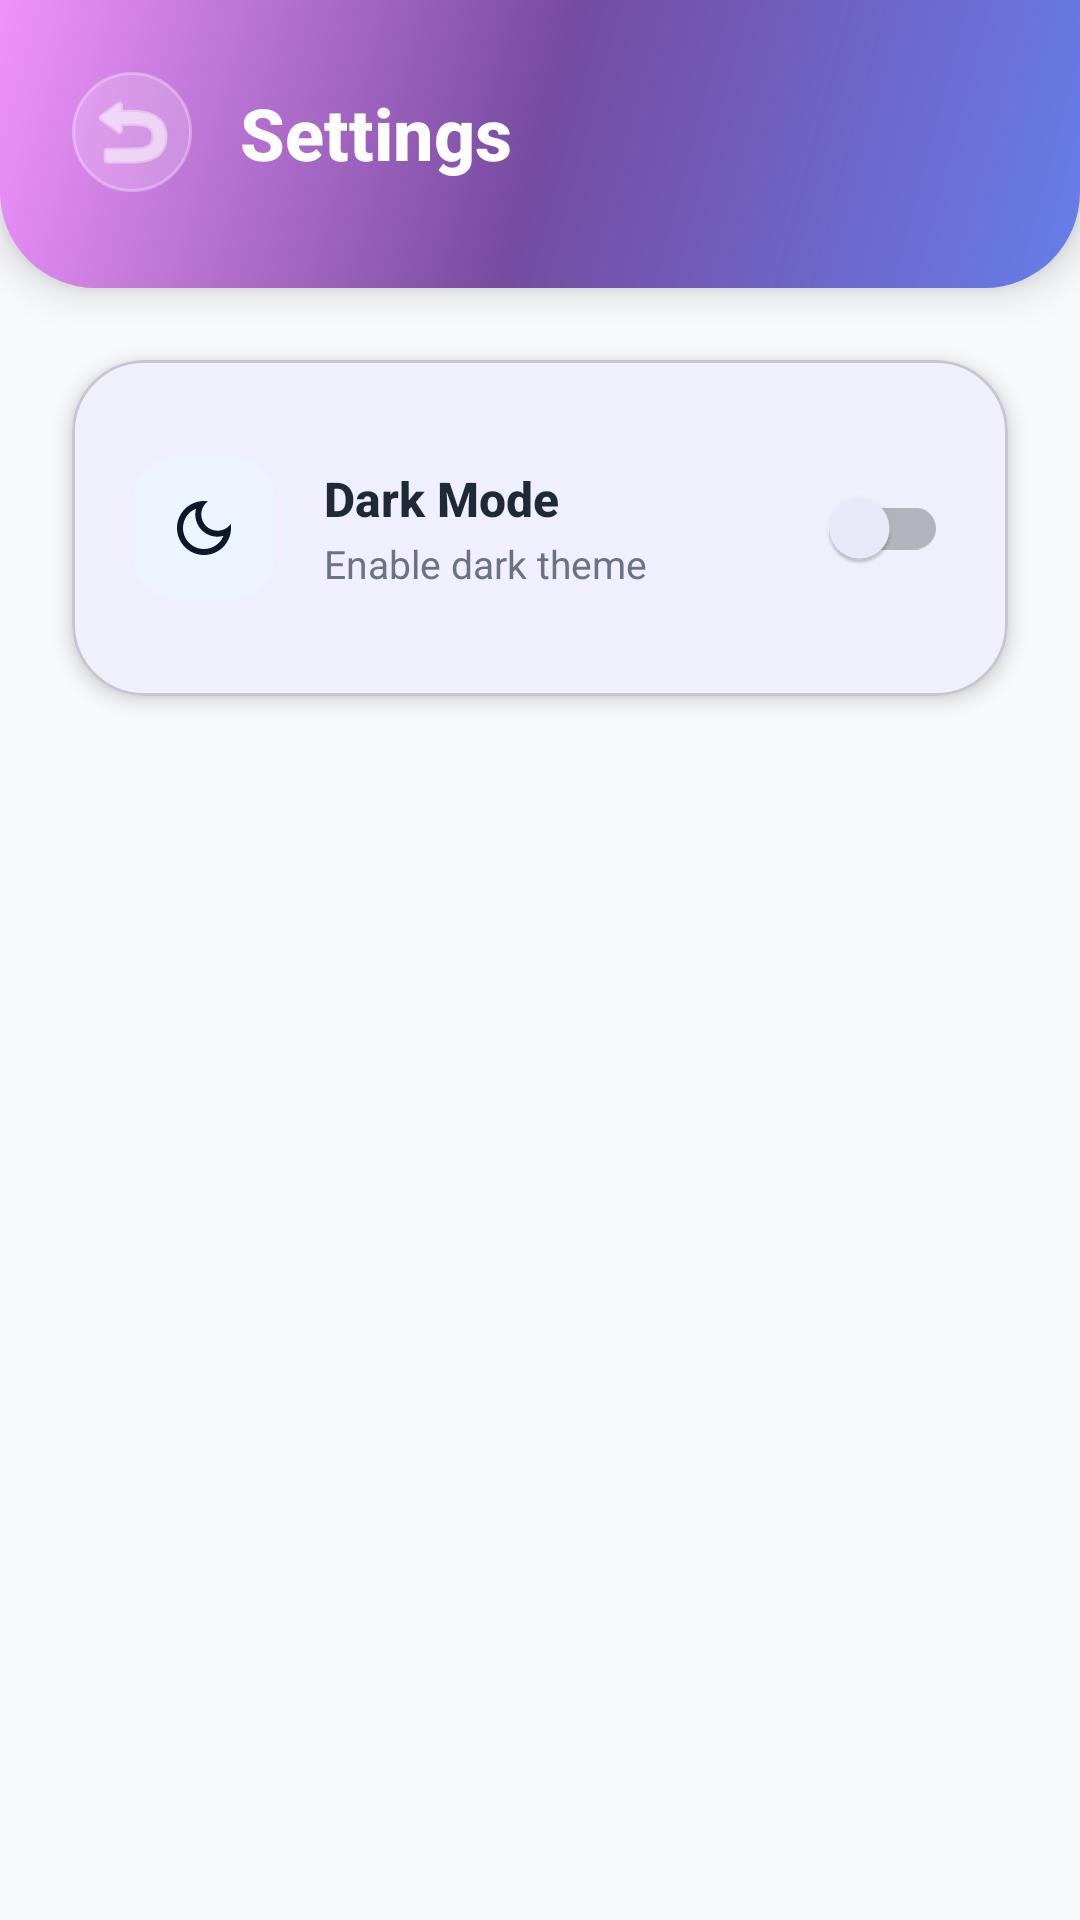

Layout XML and referenced resources for this Android screen:
<!-- AndroidManifest.xml: application theme Theme.MiniBookLibrary -->
<!-- res/layout/activity_settings.xml -->
<?xml version="1.0" encoding="utf-8"?>
<androidx.constraintlayout.widget.ConstraintLayout
    xmlns:android="http://schemas.android.com/apk/res/android"
    xmlns:app="http://schemas.android.com/apk/res-auto"
    android:layout_width="match_parent"
    android:layout_height="match_parent"
    android:background="#F8F9FA">

    
    <androidx.constraintlayout.widget.ConstraintLayout
        android:id="@+id/header"
        android:layout_width="match_parent"
        android:layout_height="wrap_content"
        android:background="@drawable/gradient_header_rounded"
        android:paddingStart="24dp"
        android:paddingEnd="24dp"
        android:paddingTop="24dp"
        android:paddingBottom="32dp"
        android:elevation="8dp"
        app:layout_constraintTop_toTopOf="parent">

        <ImageButton
            android:id="@+id/btnBack"
            android:layout_width="40dp"
            android:layout_height="40dp"
            android:src="@android:drawable/ic_menu_revert"
            android:background="@drawable/icon_button_glass"
            android:tint="#FFFFFF"
            android:contentDescription="Back"
            app:layout_constraintStart_toStartOf="parent"
            app:layout_constraintTop_toTopOf="parent"
            app:layout_constraintBottom_toBottomOf="parent"/>

        <TextView
            android:layout_width="0dp"
            android:layout_height="wrap_content"
            android:text="Settings"
            android:textSize="24sp"
            android:textStyle="bold"
            android:textColor="#FFFFFF"
            android:fontFamily="sans-serif-medium"
            android:layout_marginStart="16dp"
            app:layout_constraintStart_toEndOf="@id/btnBack"
            app:layout_constraintEnd_toEndOf="parent"
            app:layout_constraintTop_toTopOf="parent"
            app:layout_constraintBottom_toBottomOf="parent"/>
    </androidx.constraintlayout.widget.ConstraintLayout>

    
    <com.google.android.material.card.MaterialCardView
        android:layout_width="match_parent"
        android:layout_height="wrap_content"
        android:layout_margin="24dp"
        app:cardCornerRadius="24dp"
        app:cardElevation="4dp"
        app:cardBackgroundColor="#FFFFFF"
        app:layout_constraintTop_toBottomOf="@id/header">

        <LinearLayout
            android:layout_width="match_parent"
            android:layout_height="wrap_content"
            android:orientation="vertical"
            android:padding="20dp">

            
            <androidx.constraintlayout.widget.ConstraintLayout
                android:layout_width="match_parent"
                android:layout_height="wrap_content"
                android:paddingVertical="12dp">

                <androidx.cardview.widget.CardView
                    android:id="@+id/darkModeIcon"
                    android:layout_width="48dp"
                    android:layout_height="48dp"
                    app:cardCornerRadius="16dp"
                    app:cardElevation="0dp"
                    app:cardBackgroundColor="#EBF4FF"
                    app:layout_constraintStart_toStartOf="parent"
                    app:layout_constraintTop_toTopOf="parent"
                    app:layout_constraintBottom_toBottomOf="parent">

                    <ImageView
                        android:layout_width="24dp"
                        android:layout_height="24dp"
                        android:src="@drawable/ic_dark_mode"
                        android:layout_gravity="center"/>
                </androidx.cardview.widget.CardView>

                <LinearLayout
                    android:layout_width="0dp"
                    android:layout_height="wrap_content"
                    android:orientation="vertical"
                    android:layout_marginStart="16dp"
                    android:layout_marginEnd="16dp"
                    app:layout_constraintStart_toEndOf="@id/darkModeIcon"
                    app:layout_constraintEnd_toStartOf="@id/switchDarkMode"
                    app:layout_constraintTop_toTopOf="parent"
                    app:layout_constraintBottom_toBottomOf="parent">

                    <TextView
                        android:layout_width="wrap_content"
                        android:layout_height="wrap_content"
                        android:text="Dark Mode"
                        android:textSize="16sp"
                        android:textStyle="bold"
                        android:textColor="#1F2937"
                        android:fontFamily="sans-serif-medium"/>

                    <TextView
                        android:layout_width="wrap_content"
                        android:layout_height="wrap_content"
                        android:text="Enable dark theme"
                        android:textSize="13sp"
                        android:textColor="#6B7280"
                        android:fontFamily="sans-serif"
                        android:layout_marginTop="2dp"/>
                </LinearLayout>

                <com.google.android.material.switchmaterial.SwitchMaterial
                    android:id="@+id/switchDarkMode"
                    android:layout_width="wrap_content"
                    android:layout_height="wrap_content"
                    app:thumbTint="@color/switch_thumb"
                    app:trackTint="@color/switch_track"
                    app:layout_constraintEnd_toEndOf="parent"
                    app:layout_constraintTop_toTopOf="parent"
                    app:layout_constraintBottom_toBottomOf="parent"/>

            </androidx.constraintlayout.widget.ConstraintLayout>

        </LinearLayout>
    </com.google.android.material.card.MaterialCardView>

</androidx.constraintlayout.widget.ConstraintLayout>
<!-- resources referenced by this layout -->
<resources>
  <!-- drawable gradient_header_rounded (drawable) -->
  <?xml version="1.0" encoding="utf-8"?>
  <shape xmlns:android="http://schemas.android.com/apk/res/android">
      <gradient
          android:angle="135"
          android:startColor="#667EEA"
          android:centerColor="#764BA2"
          android:endColor="#F093FB"
          android:type="linear"/>
      <corners
          android:bottomLeftRadius="32dp"
          android:bottomRightRadius="32dp"/>
  </shape>
  <!-- drawable ic_dark_mode (drawable) -->
  <vector xmlns:android="http://schemas.android.com/apk/res/android"
      android:width="24dp"
      android:height="24dp"
      android:viewportWidth="24"
      android:viewportHeight="24"
      android:tint="?attr/colorOnSurface">
      <path
          android:fillColor="@android:color/white"
          android:pathData="M9.37,5.51c-0.18,0.64 -0.27,1.31 -0.27,1.99c0,4.08 3.32,7.4 7.4,7.4c0.68,0 1.35,-0.09 1.99,-0.27C17.45,17.19 14.93,19 12,19c-3.86,0 -7,-3.14 -7,-7c0,-2.93 1.81,-5.45 4.37,-6.49zM12,3c-4.97,0 -9,4.03 -9,9c0,4.97 4.03,9 9,9c4.97,0 9,-4.03 9,-9c0,-0.46 -0.04,-0.92 -0.1,-1.36c-0.98,1.37 -2.58,2.26 -4.4,2.26c-2.98,0 -5.4,-2.42 -5.4,-5.4c0,-1.81 0.89,-3.42 2.26,-4.4C12.92,3.04 12.46,3 12,3z" />
  </vector>
  <!-- drawable icon_button_glass (drawable) -->
  <?xml version="1.0" encoding="utf-8"?>
  <ripple xmlns:android="http://schemas.android.com/apk/res/android"
      android:color="#FFFFFF">
      <item>
          <shape android:shape="oval">
              <solid android:color="#30FFFFFF"/>
              <stroke
                  android:width="1dp"
                  android:color="#50FFFFFF"/>
          </shape>
      </item>
  </ripple>
  <color name="brand_primary">#6366F1</color>
  <color name="white">#FFFFFF</color>
  <color name="brand_primary_light">#EEF2FF</color>
  <color name="brand_primary_dark">#4338CA</color>
  <color name="brand_secondary">#A855F7</color>
  <color name="brand_accent">#F43F5E</color>
  <color name="status_error">#EF4444</color>
  <color name="surface_dim">#F8FAFC</color>
  <color name="surface_light">#FFFFFF</color>
  <color name="text_primary_light">#0F172A</color>
  <color name="text_secondary_light">#475569</color>
  <color name="surface_subtle">#F1F5F9</color>
  <color name="divider_light">#E2E8F0</color>
  <style name="AlertDialog.MiniBookLibrary" parent="ThemeOverlay.Material3.MaterialAlertDialog">
          <item name="dialogCornerRadius">28dp</item>
      </style>
  <style name="ShapeAppearance.MiniBookLibrary.Medium" parent="ShapeAppearance.Material3.MediumComponent">
          <item name="cornerSize">20dp</item>
      </style>
  <style name="ShapeAppearance.MiniBookLibrary.Large" parent="ShapeAppearance.Material3.LargeComponent">
          <item name="cornerSize">28dp</item>
      </style>
</resources>
